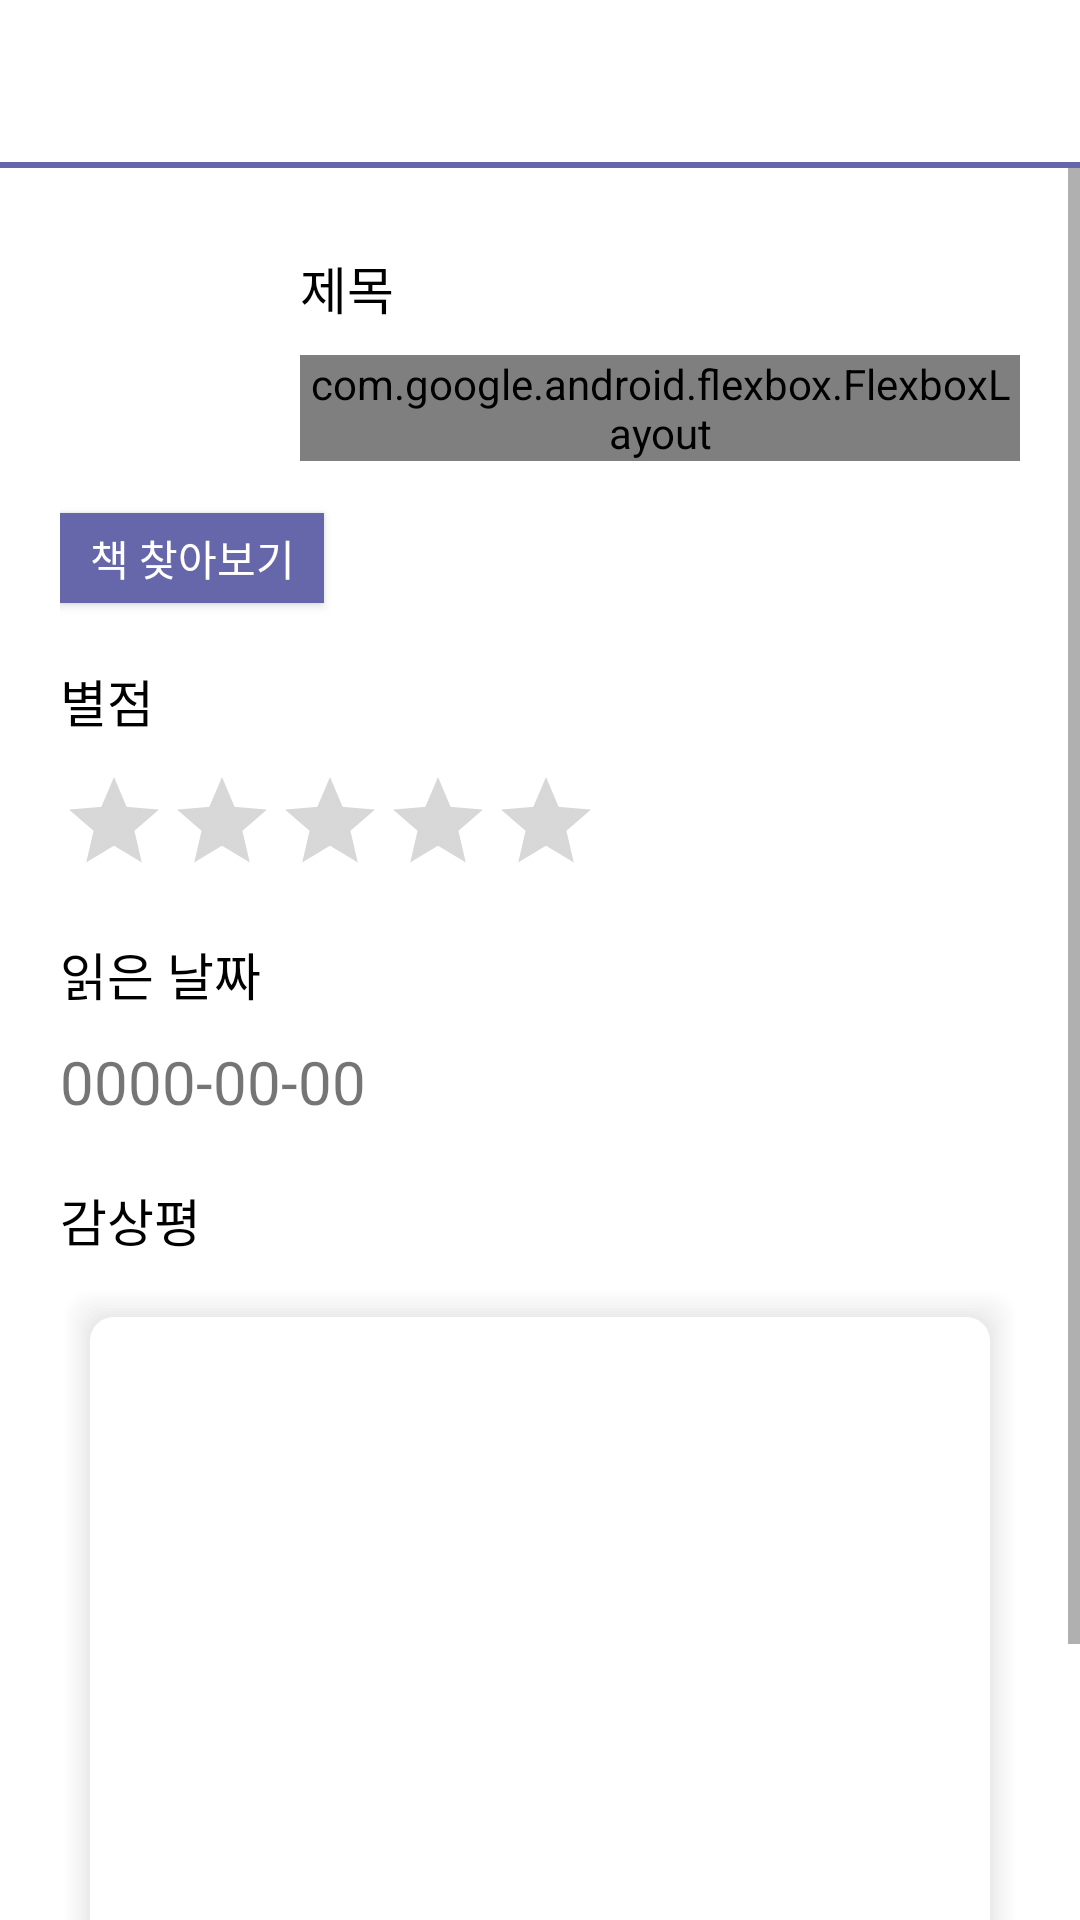

Android layout source for this screen:
<!-- AndroidManifest.xml: activity theme Theme.Design.Light.NoActionBar -->
<!-- res/layout/activity_write.xml -->
<?xml version="1.0" encoding="utf-8"?>
<LinearLayout
    xmlns:android="http://schemas.android.com/apk/res/android"
    xmlns:app="http://schemas.android.com/apk/res-auto"
    xmlns:tools="http://schemas.android.com/tools"
    android:layout_width="match_parent"
    android:layout_height="match_parent"
    android:background="@color/white"
    android:orientation="vertical"
    tools:context=".ui.home.WriteActivity">

    <androidx.appcompat.widget.Toolbar
        android:id="@+id/toolBar"
        android:layout_width="match_parent"
        android:layout_height="?attr/actionBarSize"
        android:background="@drawable/tool_bar">

    </androidx.appcompat.widget.Toolbar>

    <ScrollView
        android:layout_width="match_parent"
        android:layout_height="match_parent">

        <LinearLayout
            android:layout_width="match_parent"
            android:layout_height="match_parent"
            android:orientation="vertical"
            android:padding="20dp">

            <LinearLayout
                android:id="@+id/item_box"
                android:layout_width="match_parent"
                android:layout_height="wrap_content"
                android:orientation="horizontal">

                <ImageView
                    android:id="@+id/image"
                    android:layout_width="60dp"
                    android:layout_height="75dp"
                    android:layout_margin="5dp"/>

                <LinearLayout
                    android:layout_width="wrap_content"
                    android:layout_height="wrap_content"
                    android:orientation="vertical"
                    android:layout_gravity="center"
                    android:layout_marginLeft="10dp">

                    <TextView
                        android:id="@+id/title"
                        android:layout_width="wrap_content"
                        android:layout_height="wrap_content"
                        android:text="제목"
                        android:textColor="@color/black"
                        android:textSize="17dp"/>

                    <com.google.android.flexbox.FlexboxLayout
                        android:id="@+id/flex_box"
                        android:layout_width="wrap_content"
                        android:layout_height="wrap_content"
                        android:layout_marginTop="10dp"
                        app:alignContent="stretch"
                        app:alignItems="stretch"
                        app:flexWrap="wrap">

                        <TextView
                            android:id="@+id/author"
                            android:layout_width="wrap_content"
                            android:layout_height="wrap_content"
                            android:text="J.D. 샐린저 저/ 이덕형 역" />

                        <View
                            android:layout_width="1dp"
                            android:layout_height="8dp"
                            android:layout_marginHorizontal="5dp"
                            android:background="#aaa" />

                        <TextView
                            android:id="@+id/publisher"
                            android:layout_width="wrap_content"
                            android:layout_height="wrap_content"
                            android:text="문예출판사" />

                        <View
                            android:layout_width="1dp"
                            android:layout_height="8dp"
                            android:layout_marginHorizontal="5dp"
                            android:background="#aaa" />

                        <TextView
                            android:id="@+id/genre"
                            android:layout_width="wrap_content"
                            android:layout_height="wrap_content"
                            android:text="소설" />

                        <View
                            android:layout_width="1dp"
                            android:layout_height="8dp"
                            android:layout_marginHorizontal="5dp"
                            android:background="#aaa" />

                        <TextView
                            android:id="@+id/page"
                            android:layout_width="wrap_content"
                            android:layout_height="wrap_content"
                            android:text="302쪽" />

                    </com.google.android.flexbox.FlexboxLayout>

                </LinearLayout>

            </LinearLayout>

            <Button
                android:layout_width="wrap_content"
                android:layout_height="30dp"
                android:text="책 찾아보기"
                android:textColor="@color/white"
                android:background="@color/primary"
                android:layout_marginTop="10dp"
                android:onClick="search"/>

            <TextView
                android:id="@+id/textView"
                android:layout_width="wrap_content"
                android:layout_height="wrap_content"
                android:layout_marginTop="20dp"
                android:text="별점"
                android:textColor="@color/black"
                android:textSize="17dp" />

            <RatingBar
                android:id="@+id/rating"
                style="?android:attr/ratingBarStyleIndicator"
                android:layout_width="wrap_content"
                android:layout_height="wrap_content"
                android:layout_marginTop="10dp"
                android:isIndicator="false"
                android:max="5"
                android:progressTint="#ffd400"
                android:secondaryProgressTint="#ffd400"
                android:stepSize="0.5" />

            <TextView
                android:id="@+id/textView2"
                android:layout_width="wrap_content"
                android:layout_height="wrap_content"
                android:layout_marginTop="20dp"
                android:text="읽은 날짜"
                android:textColor="@color/black"
                android:textSize="17dp" />

            <TextView
                android:id="@+id/date_set"
                android:layout_width="wrap_content"
                android:layout_height="wrap_content"
                android:layout_marginTop="10dp"
                android:singleLine="true"
                android:text="0000-00-00"
                android:textSize="20dp" />

            <TextView
                android:id="@+id/textView3"
                android:layout_width="wrap_content"
                android:layout_height="wrap_content"
                android:layout_marginTop="20dp"
                android:text="감상평"
                android:textColor="@color/black"
                android:textSize="17dp" />

            <EditText
                android:layout_width="match_parent"
                android:layout_height="300dp"
                android:layout_marginTop="10dp"
                android:background="@drawable/item_list_background"
                android:gravity="top"
                android:inputType="textMultiLine"
                android:padding="10dp" />

        </LinearLayout>

    </ScrollView>

</LinearLayout>
<!-- resources referenced by this layout -->
<resources>
  <color name="black">#FF000000</color>
  <color name="primary">#6667AB</color>
  <color name="white">#FFFFFFFF</color>
  <!-- drawable item_list_background: vector/xml drawable (drawable, 3436 chars, omitted) -->
  <!-- drawable tool_bar (drawable) -->
  <?xml version="1.0" encoding="utf-8"?>
  <layer-list xmlns:android="http://schemas.android.com/apk/res/android">
      
      <item>
          <shape android:shape="rectangle">
              <solid android:color="@color/primary" />
          </shape>
      </item>
  
  
      <item android:bottom="2dp">
          <shape android:shape="rectangle">
              <solid android:color="@color/white" />
          </shape>
      </item>
  
  </layer-list>
</resources>
